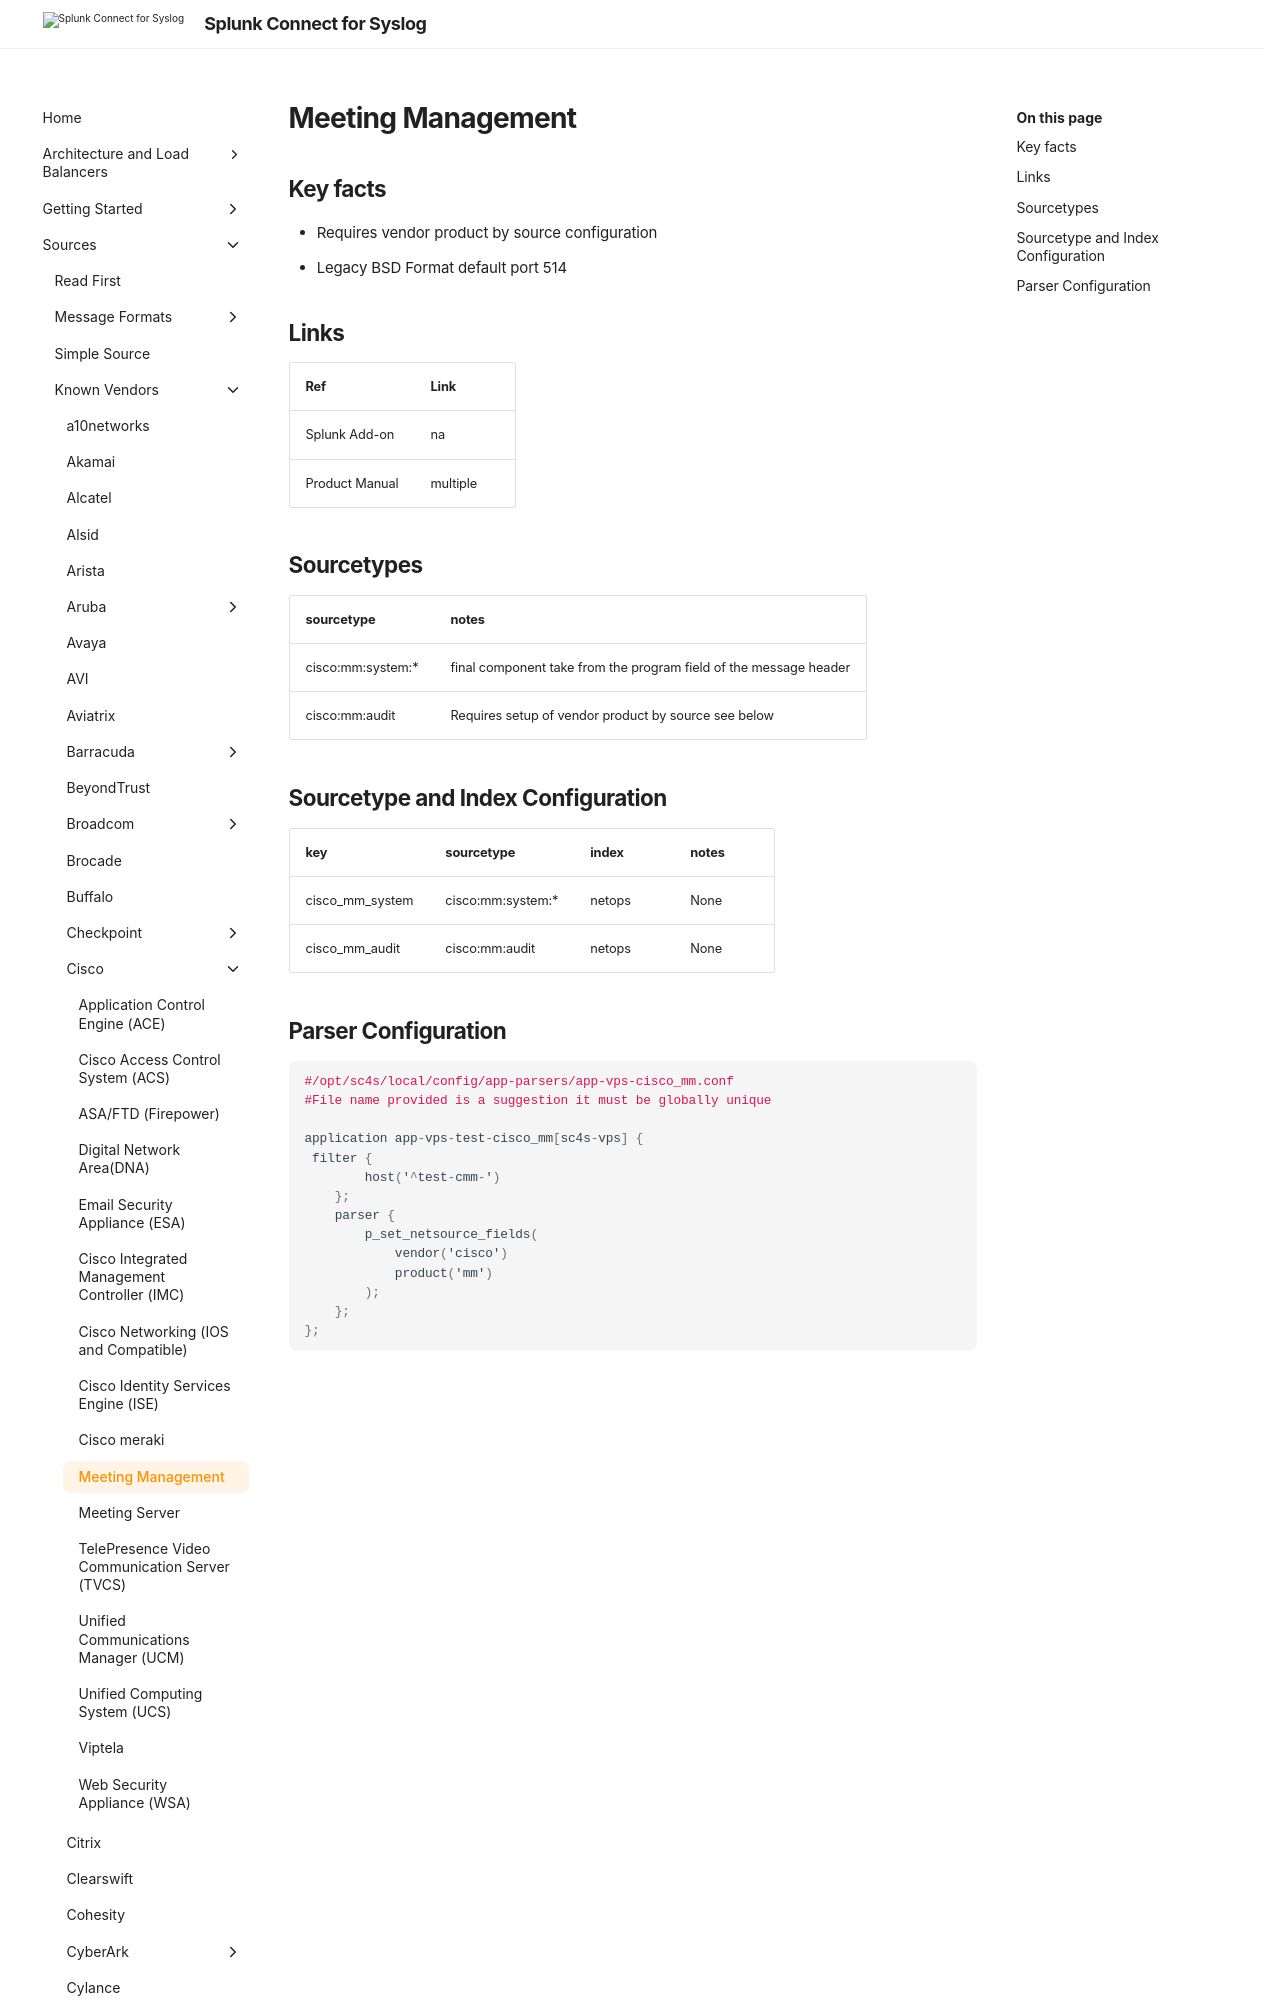

repository: splunk/splunk-connect-for-syslog · page: main/sources/vendor/Cisco/cisco_mm/index.html · generator: mkdocs

# Meeting Management

## Key facts

* Requires vendor product by source configuration
* Legacy BSD Format default port 514

## Links

| Ref            | Link                                                                                                    |
|----------------|---------------------------------------------------------------------------------------------------------|
| Splunk Add-on  | na                                                               |
| Product Manual | multiple |
